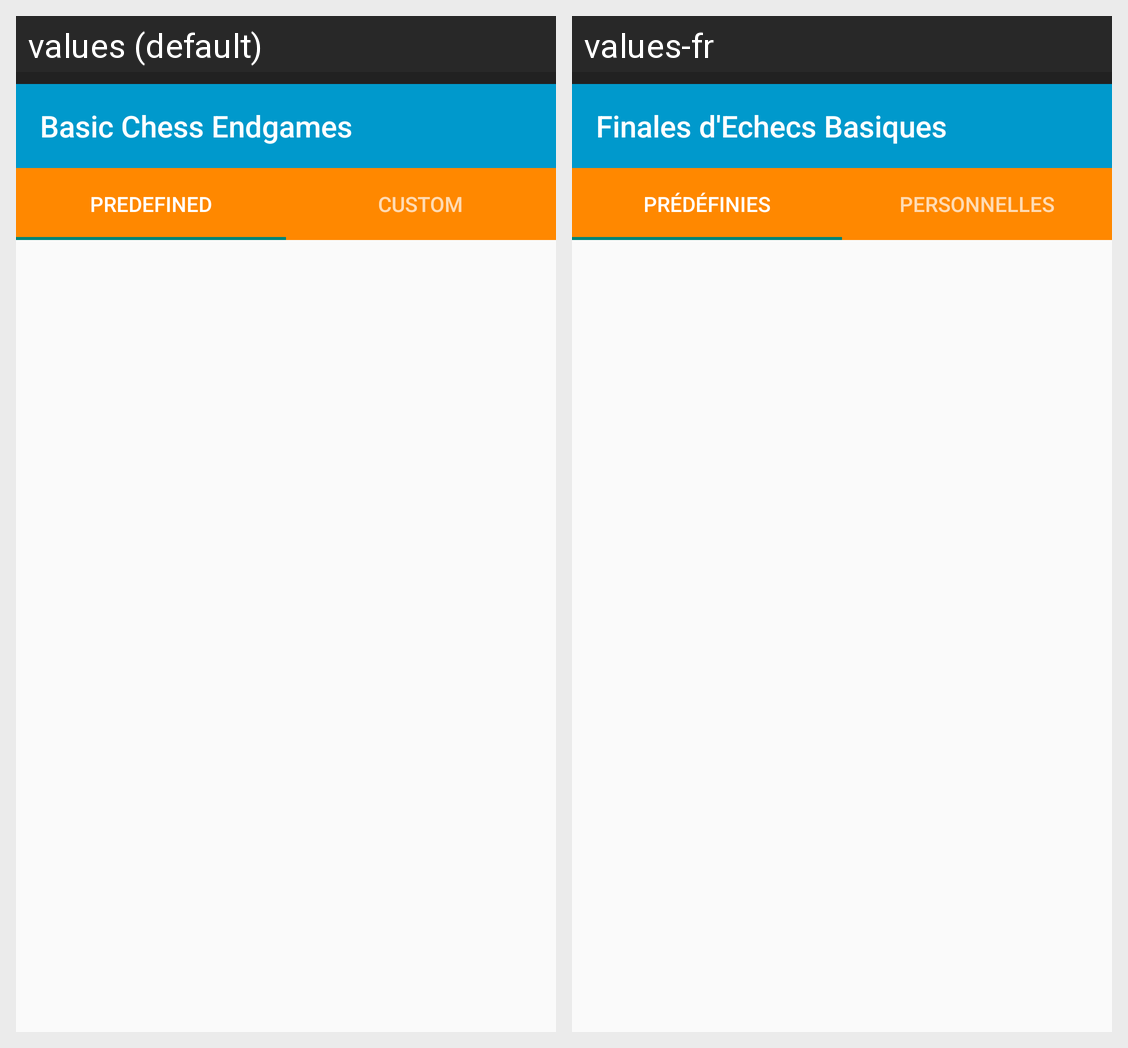

Strings drawn on this Android screen and how each of the app's shown locales translates them:
Android screen res/layout/activity_exercise_chooser.xml rendered under 2 locales, left to right: values (default), values-fr. Device: Nexus 5 (rendered at 1080×1920; each locale shown at half size, 540×960, under a caption strip naming it); theme NoActionBar.
Strings drawn on this screen, with the default value and each locale's value (text and hints the layout hard-codes, and strings that could not be matched under every locale, appear in the picture but are not listed):

app_name
  values: Basic Chess Endgames
  values-fr: Finales d'Echecs Basiques

tab_title_predefined_exercise
  values: Predefined
  values-fr: Prédéfinies

tab_title_custom_exercise
  values: Custom
  values-fr: Personnelles
